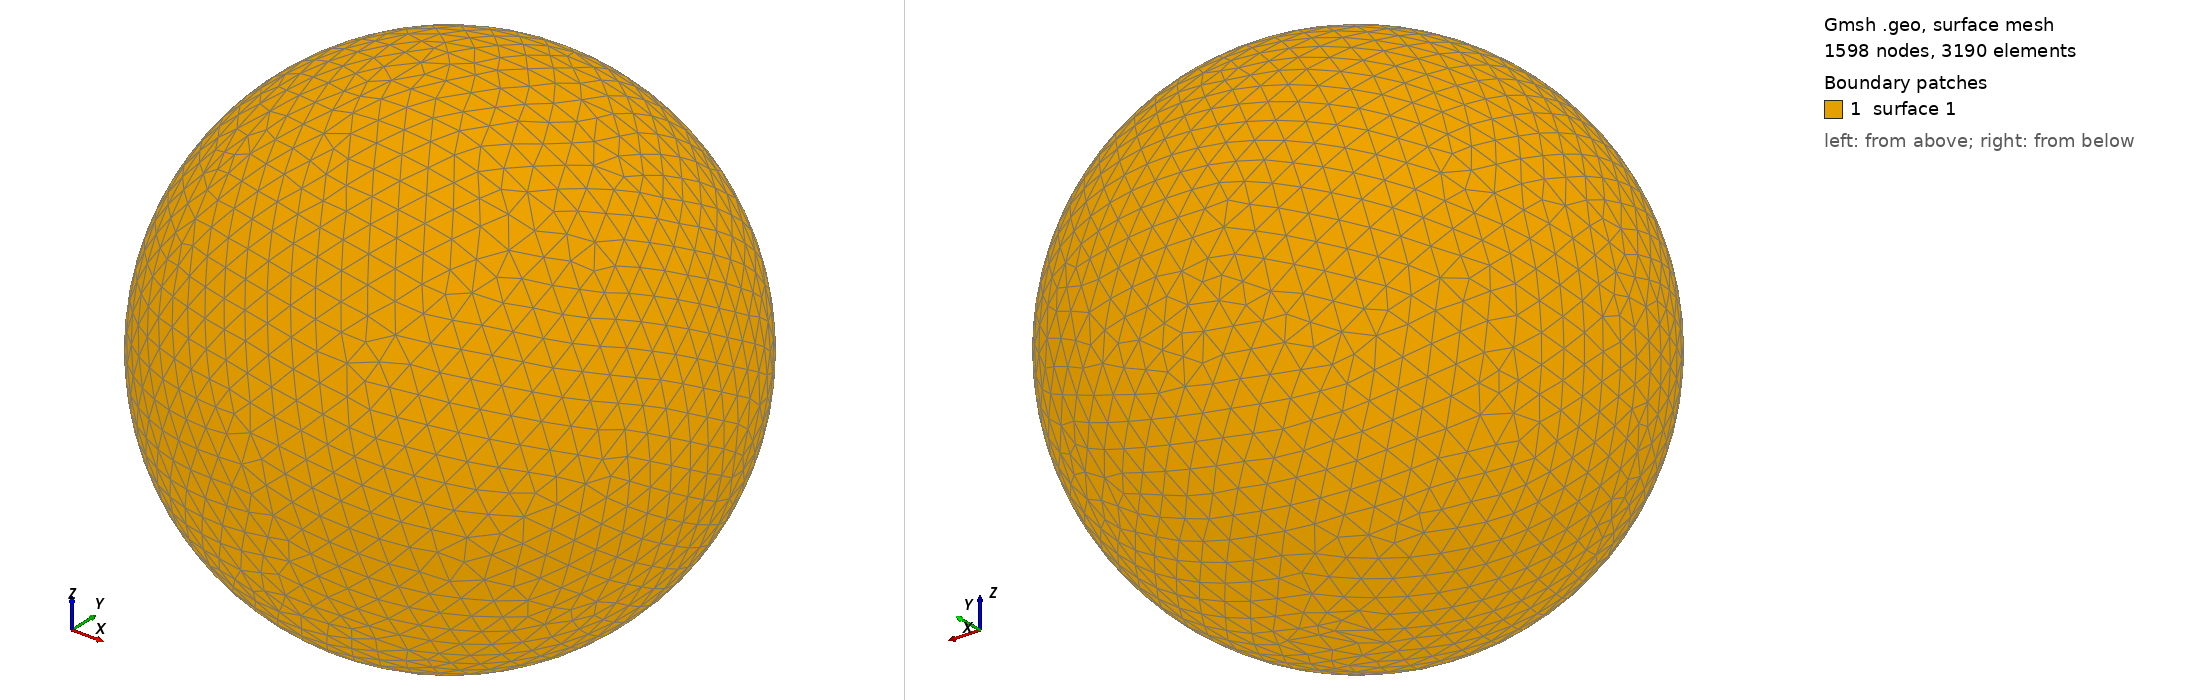

Gmsh geometry script, surface-meshed: 1598 nodes, 3190 surface elements. Boundary patches (legend numbers): 1 surface 1. Left view from above one corner, right view from below the opposite corner. The script declares no physical surfaces, so the legend lists its geometric surfaces. The drawing asked Gmsh for element sizes between 1% and 20% of the model's largest extent; the script's own settings can give other sizes.

=== shot1593.geo (drawn) ===
SetFactory("OpenCASCADE");
Point(1) = {0,0,0,0};
Sphere(1) = {0,0,0,0.06328000};
MeshSize{ PointsOf{ Surface{:}; } } = 0.006328000;
Mesh.ElementOrder=1;
Mesh.Format=39;
